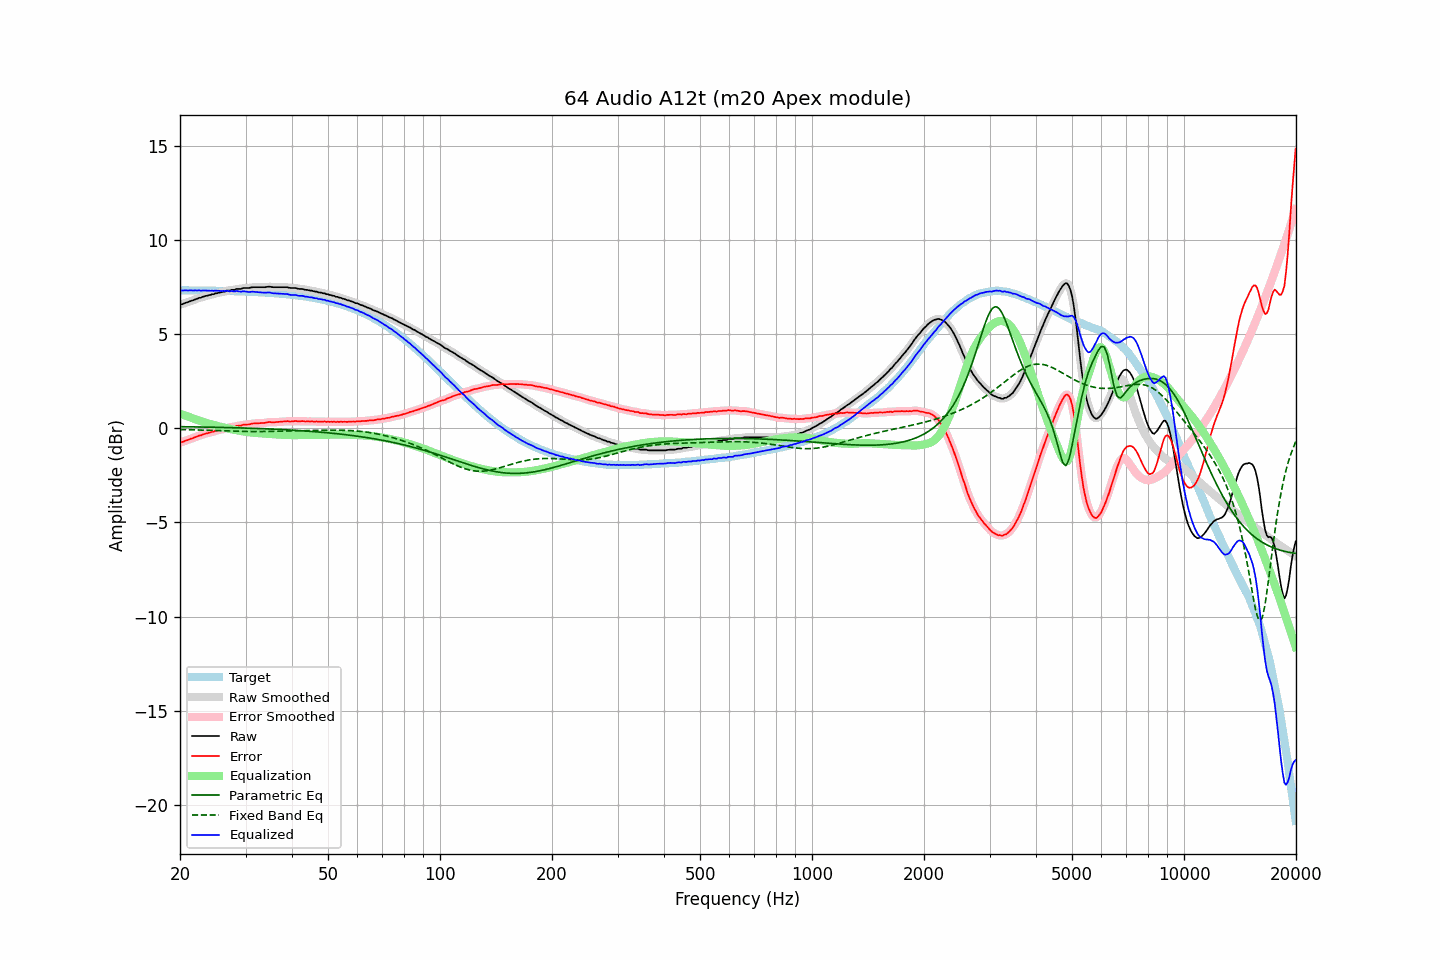

The file beside this chart, header and first rows:
frequency, raw, error, smoothed, error_smoothed, equalization, parametric_eq, fixed_band_eq, equalized_raw, equalized_smoothed, target
20.00, 6.57, -0.75, 6.56, -0.76, 0.76, 0.08, -0.07, 7.34, 7.33, 7.32
20.20, 6.57, -0.75, 6.58, -0.73, 0.73, 0.08, -0.07, 7.31, 7.32, 7.32
20.40, 6.60, -0.72, 6.61, -0.71, 0.71, 0.08, -0.07, 7.31, 7.31, 7.32
20.61, 6.64, -0.68, 6.63, -0.68, 0.68, 0.08, -0.08, 7.32, 7.31, 7.32
20.81, 6.67, -0.64, 6.67, -0.65, 0.65, 0.08, -0.08, 7.32, 7.31, 7.32
21.02, 6.69, -0.62, 6.70, -0.62, 0.62, 0.08, -0.08, 7.31, 7.32, 7.32
21.23, 6.73, -0.58, 6.73, -0.59, 0.59, 0.07, -0.08, 7.32, 7.31, 7.31
21.44, 6.76, -0.55, 6.76, -0.56, 0.56, 0.07, -0.08, 7.32, 7.31, 7.31
21.66, 6.78, -0.53, 6.79, -0.52, 0.52, 0.07, -0.09, 7.30, 7.31, 7.31
21.87, 6.82, -0.49, 6.82, -0.49, 0.49, 0.07, -0.09, 7.31, 7.31, 7.31
22.09, 6.85, -0.46, 6.85, -0.46, 0.46, 0.07, -0.09, 7.31, 7.31, 7.31
22.31, 6.88, -0.43, 6.88, -0.43, 0.43, 0.07, -0.09, 7.31, 7.31, 7.31
22.54, 6.92, -0.39, 6.91, -0.40, 0.40, 0.07, -0.10, 7.32, 7.31, 7.31
22.76, 6.92, -0.38, 6.94, -0.37, 0.37, 0.06, -0.10, 7.29, 7.31, 7.31
22.99, 6.97, -0.33, 6.97, -0.34, 0.34, 0.06, -0.10, 7.31, 7.31, 7.31
23.22, 6.99, -0.31, 6.99, -0.31, 0.32, 0.06, -0.10, 7.31, 7.31, 7.31
23.45, 7.02, -0.28, 7.02, -0.28, 0.29, 0.06, -0.11, 7.31, 7.31, 7.30
23.69, 7.03, -0.27, 7.04, -0.27, 0.26, 0.06, -0.11, 7.30, 7.30, 7.30
23.92, 7.06, -0.24, 7.06, -0.24, 0.24, 0.06, -0.11, 7.30, 7.30, 7.30
24.16, 7.07, -0.23, 7.08, -0.22, 0.22, 0.05, -0.12, 7.29, 7.29, 7.30
24.40, 7.11, -0.19, 7.10, -0.19, 0.19, 0.05, -0.12, 7.31, 7.30, 7.30
24.65, 7.11, -0.18, 7.13, -0.17, 0.17, 0.05, -0.12, 7.28, 7.30, 7.30
24.89, 7.16, -0.13, 7.15, -0.15, 0.15, 0.05, -0.12, 7.31, 7.30, 7.29
25.14, 7.16, -0.13, 7.17, -0.12, 0.13, 0.05, -0.13, 7.29, 7.30, 7.29
25.39, 7.19, -0.10, 7.19, -0.10, 0.10, 0.05, -0.13, 7.30, 7.29, 7.29
25.65, 7.20, -0.09, 7.21, -0.08, 0.08, 0.04, -0.13, 7.28, 7.29, 7.29
25.91, 7.22, -0.07, 7.22, -0.06, 0.06, 0.04, -0.14, 7.28, 7.28, 7.29
26.16, 7.25, -0.03, 7.24, -0.04, 0.04, 0.04, -0.14, 7.29, 7.28, 7.29
26.43, 7.25, -0.03, 7.27, -0.01, 0.02, 0.04, -0.14, 7.27, 7.29, 7.28
26.69, 7.30, 0.02, 7.28, 0.00, -0.00, 0.03, -0.15, 7.30, 7.28, 7.28
26.96, 7.30, 0.02, 7.30, 0.02, -0.02, 0.03, -0.15, 7.28, 7.28, 7.28
27.23, 7.30, 0.02, 7.32, 0.04, -0.04, 0.03, -0.15, 7.26, 7.28, 7.28
27.50, 7.34, 0.07, 7.32, 0.05, -0.06, 0.03, -0.15, 7.29, 7.27, 7.28
27.77, 7.34, 0.07, 7.34, 0.07, -0.07, 0.03, -0.16, 7.27, 7.27, 7.27
28.05, 7.34, 0.07, 7.36, 0.09, -0.09, 0.02, -0.16, 7.25, 7.27, 7.27
28.33, 7.39, 0.12, 7.38, 0.11, -0.11, 0.02, -0.16, 7.29, 7.27, 7.27
28.62, 7.39, 0.13, 7.39, 0.12, -0.12, 0.02, -0.16, 7.27, 7.26, 7.26
28.90, 7.39, 0.13, 7.40, 0.14, -0.14, 0.02, -0.17, 7.26, 7.26, 7.26
29.19, 7.39, 0.13, 7.41, 0.15, -0.15, 0.01, -0.17, 7.24, 7.26, 7.26
29.48, 7.43, 0.18, 7.42, 0.17, -0.16, 0.01, -0.17, 7.27, 7.26, 7.26
29.78, 7.44, 0.19, 7.44, 0.18, -0.18, 0.01, -0.17, 7.26, 7.26, 7.25
30.08, 7.44, 0.19, 7.44, 0.19, -0.19, 0.01, -0.17, 7.25, 7.25, 7.25
30.38, 7.44, 0.20, 7.44, 0.20, -0.20, 0.00, -0.18, 7.24, 7.24, 7.25
30.68, 7.44, 0.20, 7.45, 0.21, -0.22, -0.00, -0.18, 7.23, 7.23, 7.24
30.99, 7.46, 0.22, 7.46, 0.22, -0.23, -0.00, -0.18, 7.24, 7.24, 7.24
31.30, 7.48, 0.25, 7.47, 0.24, -0.24, -0.01, -0.18, 7.25, 7.24, 7.24
31.61, 7.48, 0.25, 7.48, 0.25, -0.24, -0.01, -0.18, 7.24, 7.24, 7.23
31.93, 7.48, 0.25, 7.48, 0.26, -0.25, -0.01, -0.18, 7.23, 7.23, 7.23
32.24, 7.48, 0.26, 7.48, 0.26, -0.26, -0.02, -0.18, 7.23, 7.23, 7.22
32.57, 7.48, 0.26, 7.48, 0.26, -0.26, -0.02, -0.18, 7.22, 7.22, 7.22
32.89, 7.48, 0.27, 7.48, 0.27, -0.27, -0.02, -0.18, 7.21, 7.21, 7.21
33.22, 7.48, 0.27, 7.48, 0.27, -0.28, -0.03, -0.18, 7.20, 7.20, 7.21
33.55, 7.48, 0.28, 7.48, 0.28, -0.29, -0.03, -0.18, 7.20, 7.20, 7.20
33.89, 7.48, 0.28, 7.49, 0.29, -0.29, -0.03, -0.17, 7.19, 7.20, 7.20
34.23, 7.50, 0.31, 7.50, 0.31, -0.30, -0.04, -0.17, 7.20, 7.20, 7.19
34.57, 7.51, 0.32, 7.51, 0.32, -0.31, -0.04, -0.17, 7.21, 7.20, 7.19
34.92, 7.51, 0.33, 7.51, 0.32, -0.31, -0.04, -0.17, 7.20, 7.19, 7.18
35.27, 7.49, 0.32, 7.50, 0.32, -0.32, -0.05, -0.17, 7.18, 7.18, 7.18
35.62, 7.48, 0.31, 7.49, 0.32, -0.32, -0.05, -0.17, 7.16, 7.17, 7.17
35.97, 7.48, 0.32, 7.48, 0.32, -0.32, -0.05, -0.16, 7.16, 7.16, 7.16
... 635 more rows
